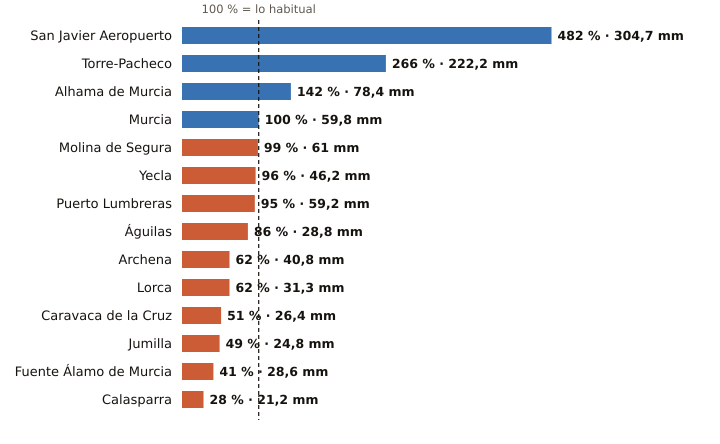

Data behind this chart, as committed beside it:
estacion, provincia, indicativo, mm_otono, referencia_mm, pct, periodo_referencia, hasta, hora
San Javier Aeropuerto, Murcia, 7031X, 304.7, 63.2, 482, 2011-2025, 2026-10-23, 7
Torre-Pacheco, Murcia, 7026X, 222.2, 83.6, 266, 2005-2025, 2026-10-23, 6
Alhama de Murcia, Murcia, 7227X, 78.4, 55.3, 142, 2004-2025, 2026-10-23, 6
Murcia, Murcia, 7178I, 59.8, 59.6, 100, 1991-2020, 2026-10-23, 7
Molina de Segura, Murcia, 7237E, 61.0, 61.5, 99, 2005-2025, 2026-10-23, 7
Yecla, Murcia, 7275C, 46.2, 48.1, 96, 2009-2025, 2026-10-23, 7
Puerto Lumbreras, Murcia, 7211B, 59.2, 62.1, 95, 1991-2020, 2026-10-23, 7
Águilas, Murcia, 7002Y, 28.8, 33.5, 86, 2009-2025, 2026-10-23, 7
Archena, Murcia, 7158X, 40.8, 65.7, 62, 2008-2025, 2026-10-23, 6
Lorca, Murcia, 7209, 31.3, 50.4, 62, 1991-2020, 2026-10-23, 7
Caravaca de la Cruz, Murcia, 7119B, 26.4, 52.0, 51, 2009-2025, 2026-10-23, 7
Jumilla, Murcia, 7138B, 24.8, 50.2, 49, 2009-2025, 2026-10-23, 6
Fuente Álamo de Murcia, Murcia, 7023X, 28.6, 70.2, 41, 2008-2025, 2026-10-23, 6
Calasparra, Murcia, 7121A, 21.2, 74.5, 28, 2008-2025, 2026-10-23, 6
